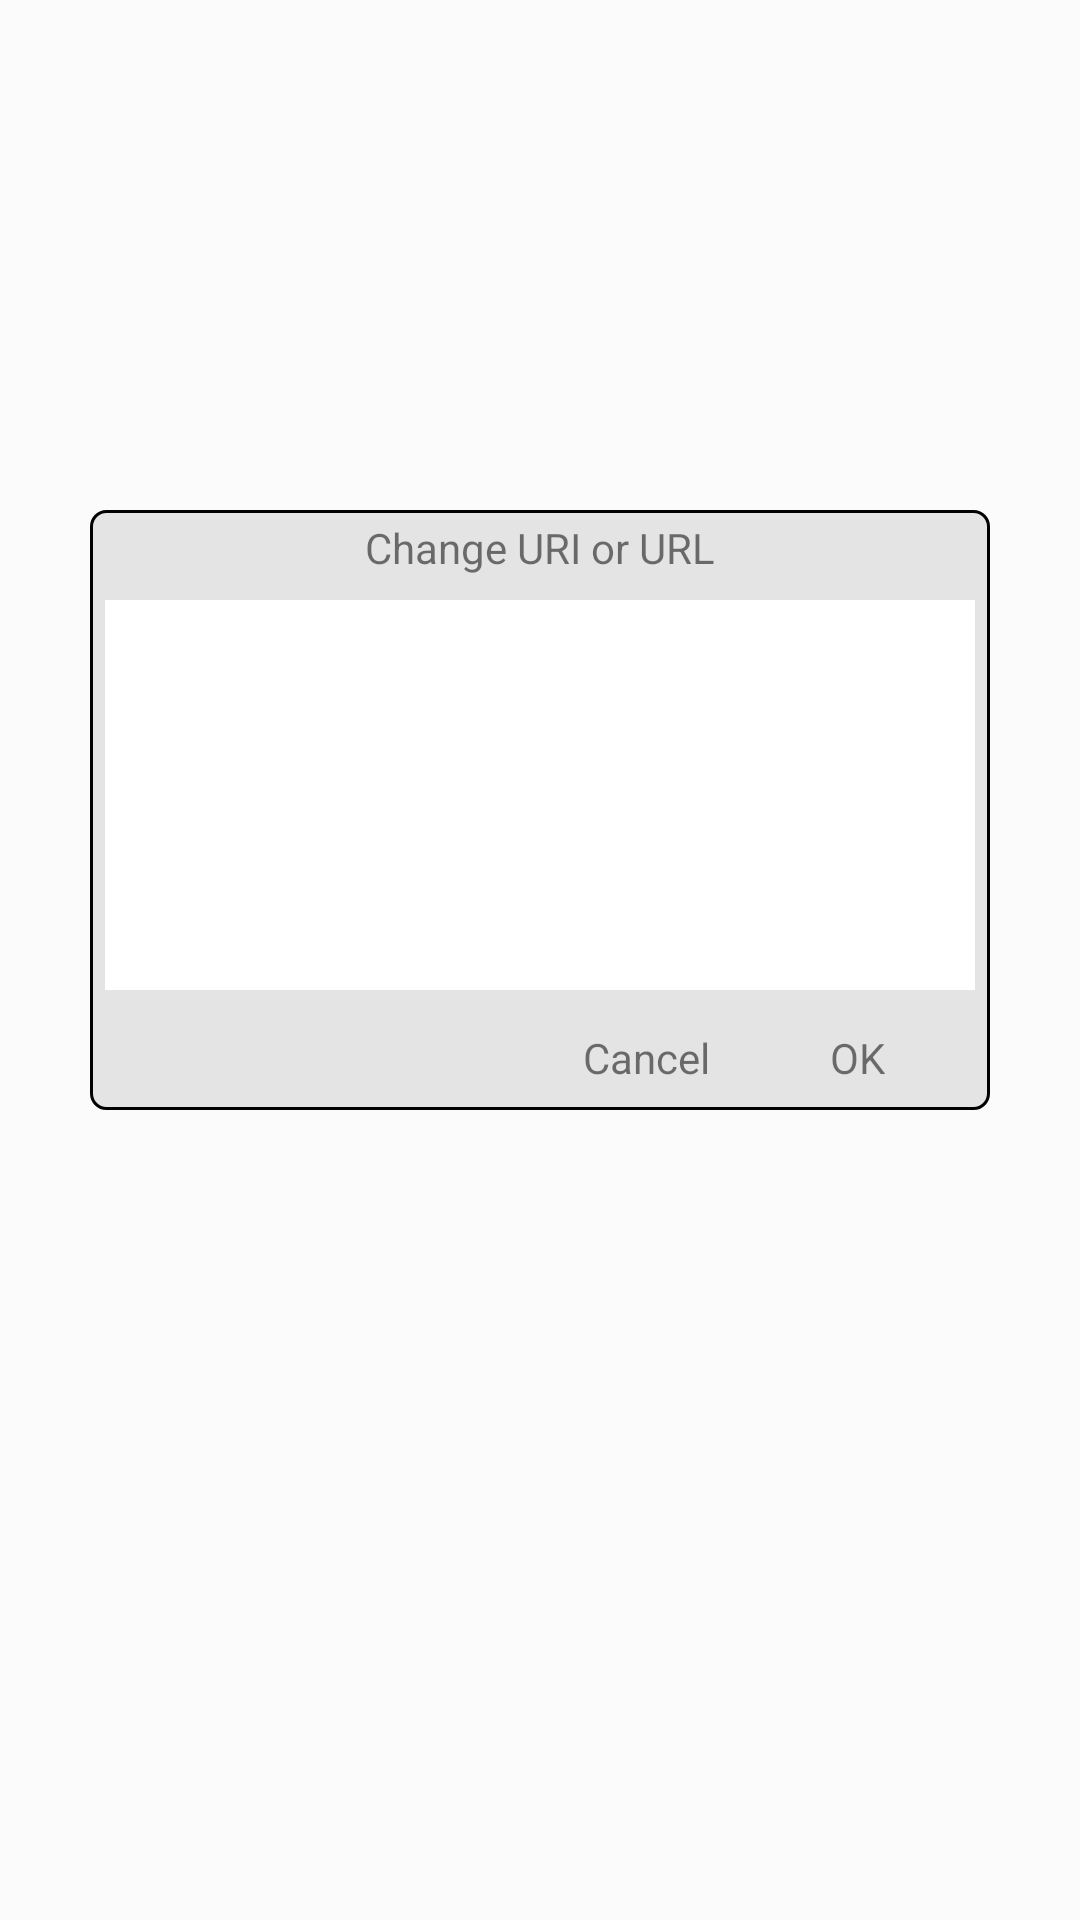

Reconstruct the res/layout file that produces this screen, plus the resources it refers to.
<!-- AndroidManifest.xml: application theme Theme.LocalExpress -->
<!-- res/layout/dialog_change_url.xml -->
<?xml version="1.0" encoding="utf-8"?>
<LinearLayout xmlns:android="http://schemas.android.com/apk/res/android"
    android:layout_width="match_parent"
    android:layout_height="match_parent"
    android:background="@color/transparent_80"
    android:gravity="center"
    android:orientation="vertical">

    <LinearLayout
        android:layout_width="@dimen/uri_dialog_with"
        android:layout_height="@dimen/uri_dialog_height"
        android:layout_marginBottom="@dimen/dialogs_margin_bottom"
        android:background="@drawable/shape_dialog_background"
        android:orientation="vertical">

        <androidx.appcompat.widget.AppCompatTextView
            android:layout_width="match_parent"
            android:layout_height="wrap_content"
            android:gravity="center"
            android:padding="3dp"
            android:text="@string/change_uri" />

        <androidx.appcompat.widget.AppCompatEditText
            android:id="@+id/uri_url_et"
            android:layout_width="match_parent"
            android:layout_height="@dimen/uri_dialog_ed_height"
            android:layout_gravity="center"
            android:layout_margin="5dp"
            android:background="@color/white"
            android:textColor="@color/black"
            android:textColorHint="@color/black" />

        <RelativeLayout
            android:layout_width="match_parent"
            android:layout_height="match_parent">

            <LinearLayout
                android:layout_width="wrap_content"
                android:layout_height="match_parent"
                android:layout_alignParentEnd="true"
                android:gravity="center_vertical"
                android:orientation="horizontal"
                android:paddingRight="30dp">

                <androidx.appcompat.widget.AppCompatTextView
                    android:id="@+id/dialog_cancel"
                    android:layout_width="wrap_content"
                    android:layout_height="wrap_content"
                    android:padding="5dp"
                    android:text="@string/cancel" />

                <androidx.appcompat.widget.AppCompatTextView
                    android:id="@+id/dialog_ok"
                    android:layout_width="wrap_content"
                    android:layout_height="wrap_content"
                    android:layout_marginLeft="30dp"
                    android:padding="5dp"
                    android:text="@string/ok" />
            </LinearLayout>
        </RelativeLayout>
    </LinearLayout>
</LinearLayout>
<!-- resources referenced by this layout -->
<resources>
  <color name="black">#FF000000</color>
  <color name="transparent_80">#17FFFFFF</color>
  <color name="white">#FFFFFFFF</color>
  <dimen name="dialogs_margin_bottom">100dp</dimen>
  <dimen name="uri_dialog_ed_height">130dp</dimen>
  <dimen name="uri_dialog_height">200dp</dimen>
  <dimen name="uri_dialog_with">300dp</dimen>
  <!-- drawable shape_dialog_background (drawable) -->
  <shape xmlns:android="http://schemas.android.com/apk/res/android" android:shape="rectangle" >
      <corners
          android:radius="5dp"
          />
      <solid
          android:color="@color/gray"
          />
  
      <size
          android:width="@dimen/uri_dialog_with"
          android:height="@dimen/uri_dialog_height"
          />
      <stroke
          android:color="@color/black"
          android:width="1dp"/>
  
  </shape>
  <string name="cancel">Cancel</string>
  <string name="change_uri">Change URI or URL</string>
  <string name="ok">OK</string>
  <style name="Theme.LocalExpress" parent="Theme.AppCompat.DayNight.NoActionBar">
          <item name="colorPrimary">@color/purple_500</item>
      </style>
  <color name="gray">#E4E4E4</color>
  <color name="purple_500">#FF6200EE</color>
</resources>
